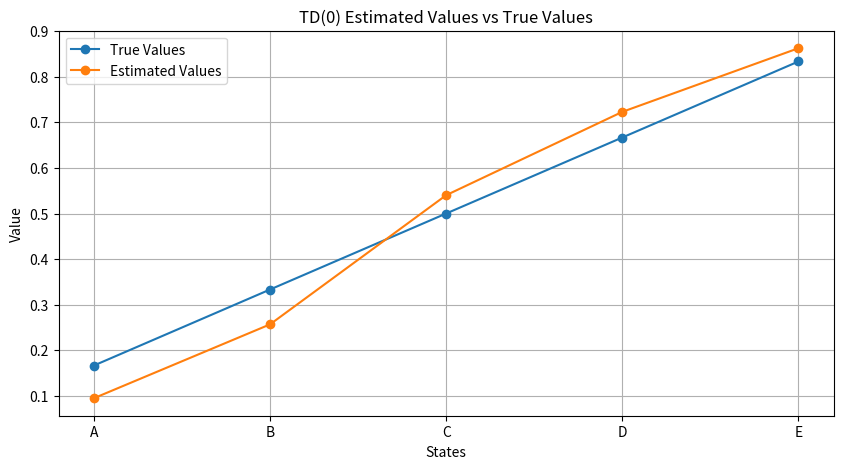

This figure's Python source: (Note: this script raises an exception after producing the figure.)
import numpy as np
import matplotlib.pyplot as plt

class RandomWalk:
    def __init__(self):
        """Initialize the 5-state Random Walk MRP."""
        self.states = ['A', 'B', 'C', 'D', 'E']
        self.index = 2 # Start at state C
        self.terminal_states = ['left_terminal', 'right_terminal']

    def reset(self):
        """Reset the environment to the start state (C)."""
        self.index = 2
        return self.states[self.index]
    
    def step(self, action):
        """Take a step in the environment.
        
        Args:
            action (int): -1 for left, +1 for right.
        
        Returns:
            next_state (str): The next state.
            reward (float): Reward received.
            done (bool): Whether the episode has ended.
        """
        self.index += action
        
        if self.index < 0:
            return 'left_terminal', 0.0, True
        
        elif self.index >= len(self.states):
            return 'right_terminal', 1.0, True
        
        else:
            return self.states[self.index], 0.0, False

class TDLearner:
    def __init__(self, alpha=0.1):
        """Initialize the TD(0) learning algorithm."""
        self.alpha = alpha
        self.value_function = {}  # Initialize value function
    
    def update(self, state, reward, next_state):
        """Perform a TD(0) update step.
        
        Args:
            state (str): Current state.
            reward (float): Reward received.
            next_state (str): Next state after transition.
        """
        if state not in self.value_function:
            self.value_function[state] = 0.0
        
        # TD(0) update rule
        self.value_function[state] += self.alpha * (reward + self.value_function.get(next_state, 0.0) - self.value_function[state])


def run_experiment(num_episodes=1000):
    """Run the Random Walk experiment with TD(0)."""
    env = RandomWalk()
    agent = TDLearner(alpha=0.1)
    
    for episode in range(num_episodes):
        state = env.reset()
        done = False
        while not done:
            action = np.random.choice([-1, 1])  # Random left or right move
            next_state, reward, done = env.step(action)
            agent.update(state, reward, next_state)
            state = next_state
    
    return sorted(agent.value_function.values())  # Return learned values

def plot_results(estimated_values):
    """Plot estimated values against true values."""
    plt.figure(figsize=(10, 5))
    states = ['A', 'B', 'C', 'D', 'E']
    true_values = [1/6, 2/6, 3/6, 4/6, 5/6]  # True values for states A to E
    plt.plot(states, true_values, label='True Values', marker='o')
    plt.plot(states, estimated_values, label='Estimated Values', marker='o')
    plt.xlabel('States')
    plt.ylabel('Value')
    plt.title('TD(0) Estimated Values vs True Values')
    plt.legend()
    plt.grid()
    plt.savefig("plots/RandomWalk_TD0_Estimated_Values.png")  # Save the plot as a PNG file
    plt.show()  



if __name__ == "__main__":
    estimated_values = run_experiment()
    print("Estimated Values:", estimated_values)
    plot_results(estimated_values)
